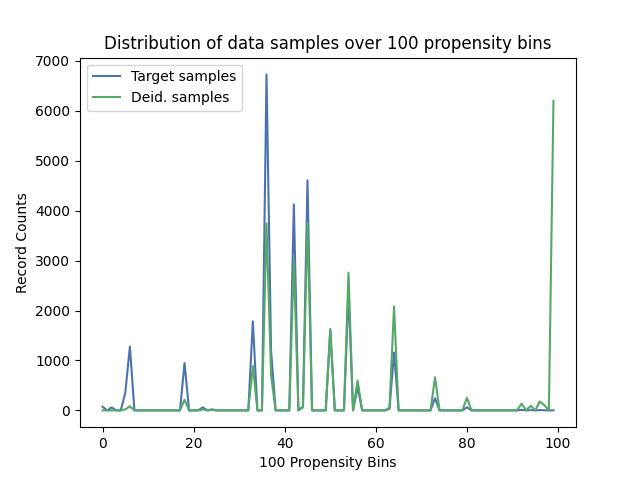

The data file committed next to this chart (first rows):
, Target samples, Deid. samples
0, 73, 0
1, 0, 0
2, 60, 1
3, 0, 0
4, 0, 0
5, 356, 20
6, 1277, 84
7, 0, 0
8, 0, 0
9, 0, 0
10, 0, 0
11, 0, 0
12, 0, 0
13, 0, 0
14, 0, 0
15, 0, 0
16, 0, 0
17, 0, 0
18, 948, 213
19, 0, 0
20, 0, 0
21, 0, 0
22, 62, 18
23, 0, 0
24, 22, 7
25, 0, 0
26, 0, 0
27, 0, 0
28, 0, 0
29, 0, 0
30, 0, 0
31, 0, 0
32, 0, 0
33, 1784, 891
34, 0, 0
35, 0, 0
36, 6728, 3744
37, 1193, 709
38, 0, 0
39, 0, 0
40, 0, 0
41, 0, 0
42, 4125, 2996
43, 0, 0
44, 76, 59
45, 4608, 3759
46, 0, 0
47, 0, 0
48, 0, 0
49, 0, 0
50, 1605, 1632
51, 0, 0
52, 0, 0
53, 0, 0
54, 2349, 2760
55, 0, 0
56, 465, 598
57, 0, 0
58, 0, 0
59, 0, 0
... 40 more rows
